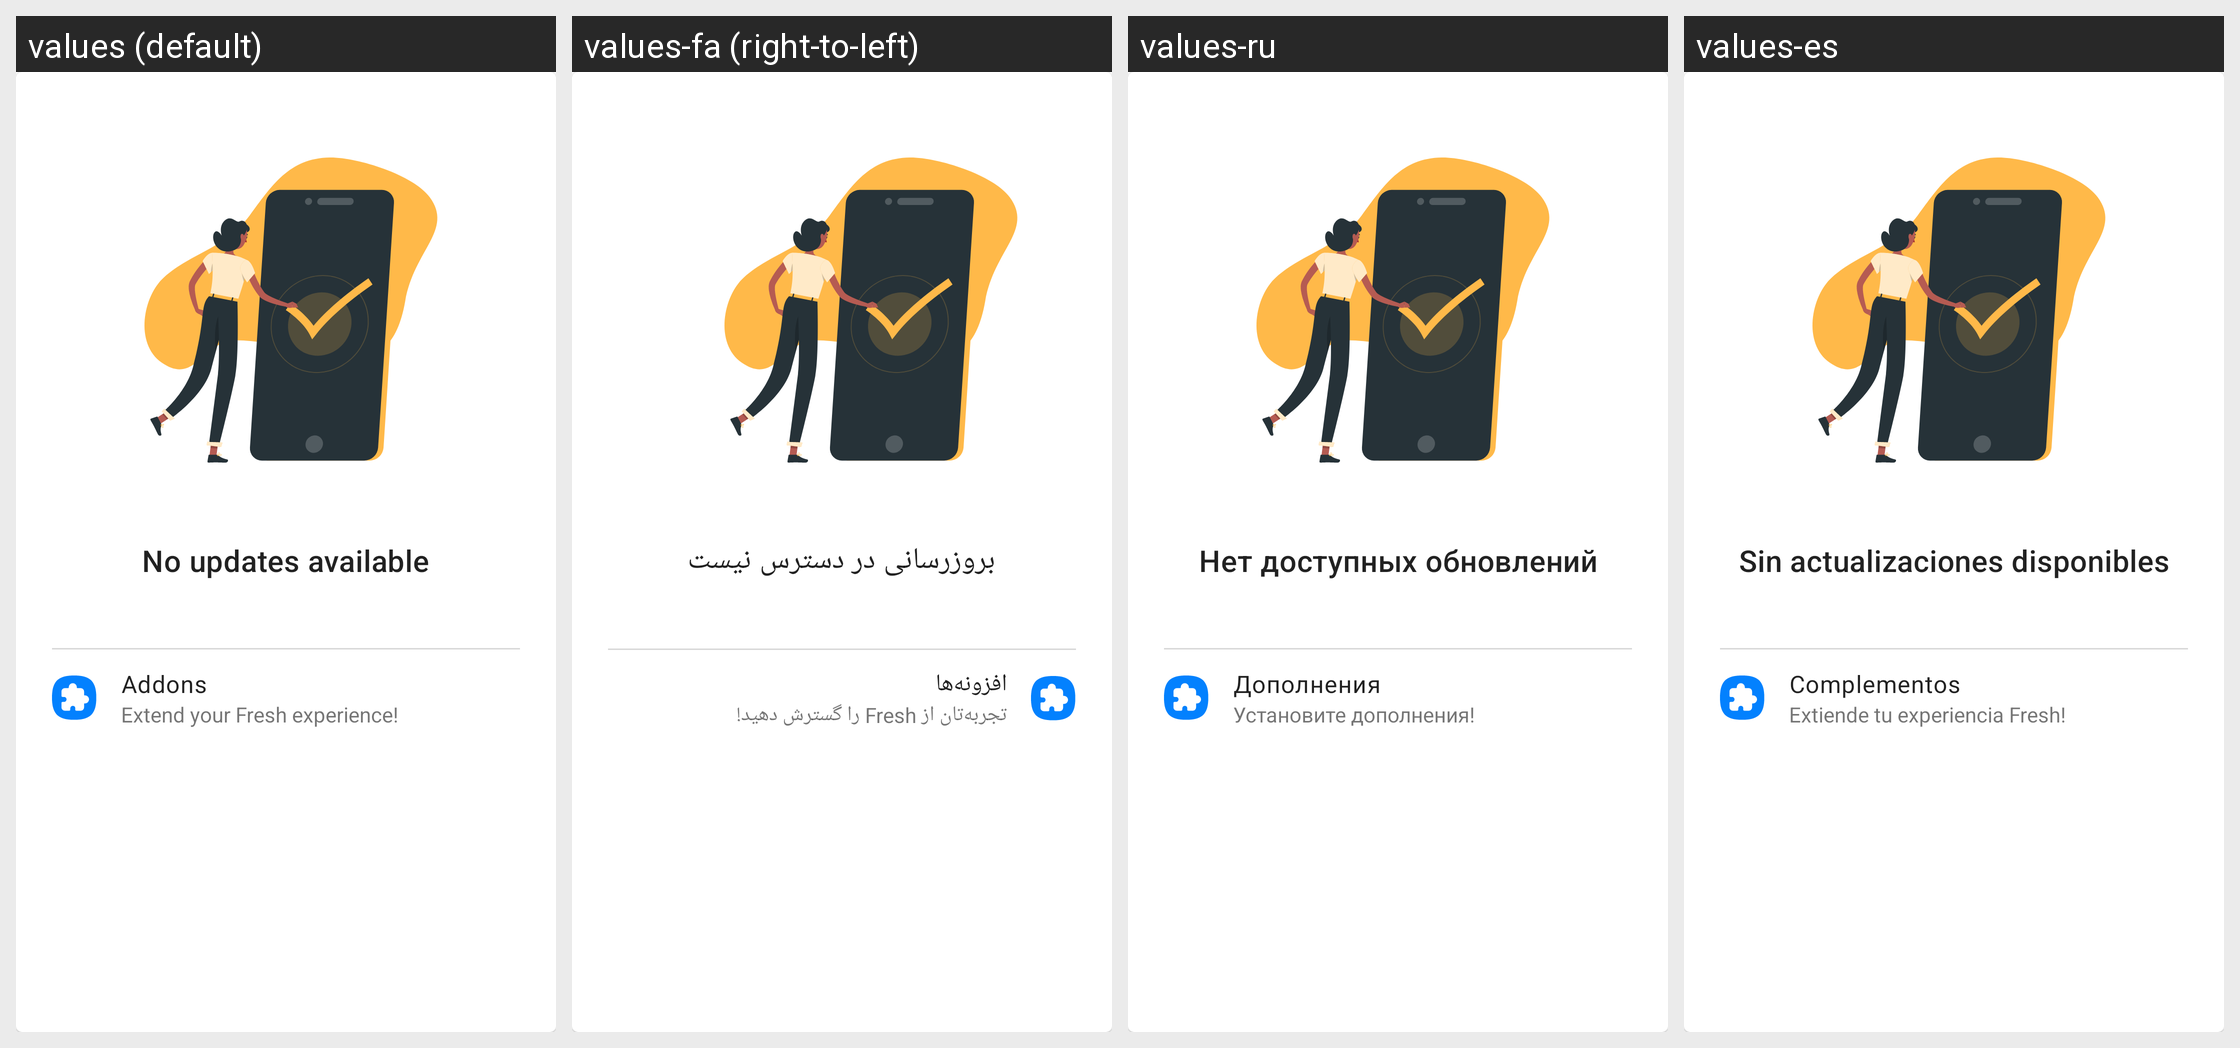

Strings drawn on this Android screen and how each of the app's shown locales translates them:
Android screen res/layout/card_no_update.xml rendered under 4 locales, left to right: values (default), values-fa (right-to-left), values-ru, values-es. Device: Nexus 5 (rendered at 1080×1920; each locale shown at half size, 540×960, under a caption strip naming it); theme SamsungTheme.
Other locales in the repository, not shown: values-ar, values-ar-rSY, values-de, values-es-rMX, values-fil, values-fr, values-hi, values-hu, values-id, values-it, values-ku, values-ro, values-tr, values-ur.
Strings drawn on this screen, with the default value and each locale's value (text and hints the layout hard-codes, and strings that could not be matched under every locale, appear in the picture but are not listed):

main_no_update_available
  values: No updates available
  values-fa: بروزرسانی در دسترس نیست
  values-ru: Нет доступных обновлений
  values-es: Sin actualizaciones disponibles

main_addon
  values: Addons
  values-fa: افزونه‌ها
  values-ru: Дополнения
  values-es: Complementos

main_addon_summary
  values: Extend your Fresh experience!
  values-fa: تجربه‌تان از Fresh را گسترش دهید!
  values-ru: Установите дополнения!
  values-es: Extiende tu experiencia Fresh!
